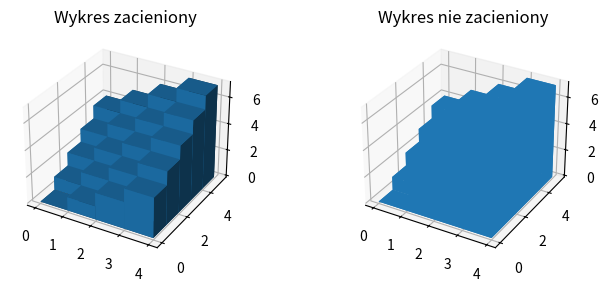

Reproduce this figure in Python.
import numpy as np
import matplotlib.pyplot as plt
from mpl_toolkits.mplot3d import Axes3D


# konfiguracja wielkości wykresu, figsize określa wielkość wykresu w calach
fig = plt.figure( figsize =( 8 , 3 ))
ax1 = fig.add_subplot( 121 , projection = '3d' )
ax2 = fig.add_subplot( 122 , projection = '3d' )
# fikcyjne dane
_x = np.arange( 4 )
_y = np.arange( 5 )
_xx, _yy = np.meshgrid(_x, _y)
x, y = _xx.ravel(), _yy.ravel()
top = x + y
bottom = np.zeros_like(top)
width = depth = 1
ax1.bar3d(x, y, bottom, width, depth, top, shade = True )
ax1.set_title('Wykres zacieniony')
ax2.bar3d(x, y, bottom, width, depth, top, shade = False )
ax2.set_title('Wykres nie zacieniony')
plt.show()